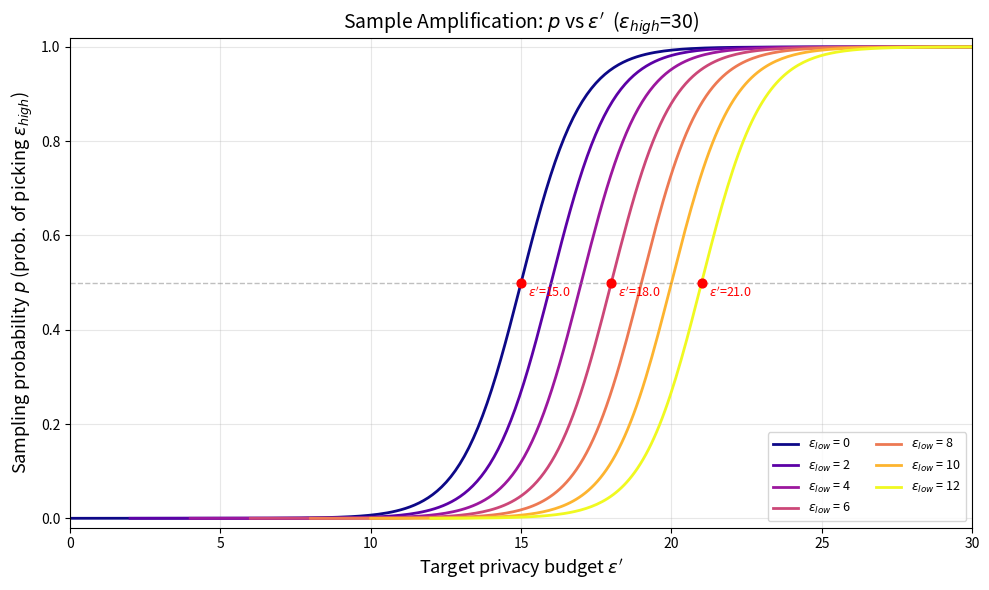

This chart was generated by the following Python code:
#!/usr/bin/env python
# -*- coding: utf-8 -*-

"""
Sample Amplification 概率画图脚本
固定 eps_high，改变 eps_low，绘制不同 eps_low 下采样概率 p 随目标 eps' 的变化曲线。
公式：p = (e^{eps_target} - e^{eps_low}) / (term_a + term_b)

用法:
  python plot_sa_probability_fixed_eps_high.py --eps_high 30 --eps_low_list 0 2 4 6 8 10 12
"""

import numpy as np
import matplotlib.pyplot as plt
import os
import argparse


def compute_mixing_probability(eps_target, eps_low, eps_high):
    """3.3节通用公式"""
    if eps_target <= eps_low:
        return 0.0
    if eps_target >= eps_high:
        return 1.0
    numerator = np.exp(eps_target) - np.exp(eps_low)
    term_a = np.exp((eps_low + eps_high) / 2) - np.exp(eps_low)
    term_b = (1 - np.exp((eps_low - eps_high) / 2)) * np.exp(eps_target)
    denominator = term_a + term_b
    return np.clip(numerator / denominator, 0.0, 1.0)


def main():
    parser = argparse.ArgumentParser(
        description="绘制 Sample Amplification 概率曲线（固定 eps_high，改变 eps_low）"
    )
    parser.add_argument(
        "--eps_high", type=float, default=30,
        help="固定的 eps_high 值 (默认: 30)"
    )
    parser.add_argument(
        "--eps_low_list", type=float, nargs="+",
        default=[0, 2, 4, 6, 8, 10, 12],
        help="eps_low 值列表 (默认: 0 2 4 6 8 10 12)"
    )
    args = parser.parse_args()

    EPS_HIGH = args.eps_high
    EPS_LOW_LIST = sorted(args.eps_low_list)

    # 过滤掉 >= eps_high 的 eps_low 值
    valid_eps_low_list = [el for el in EPS_LOW_LIST if el < EPS_HIGH]
    if len(valid_eps_low_list) < len(EPS_LOW_LIST):
        skipped = set(EPS_LOW_LIST) - set(valid_eps_low_list)
        print(f"警告: eps_low 值 {skipped} >= eps_high={EPS_HIGH}，已跳过")
    if not valid_eps_low_list:
        print("错误: 没有有效的 eps_low 值（均 >= eps_high），退出")
        return

    # 颜色映射：用渐变色区分不同 eps_low
    cmap = plt.cm.plasma
    colors = [cmap(i / (len(valid_eps_low_list) - 1)) for i in range(len(valid_eps_low_list))]

    plt.figure(figsize=(10, 6))

    for eps_low, color in zip(valid_eps_low_list, colors):
        # 对每个 eps_low，在 (eps_low, EPS_HIGH) 范围内计算 p
        eps_targets = np.linspace(eps_low, EPS_HIGH, 200)
        probabilities = np.array([
            compute_mixing_probability(et, eps_low, EPS_HIGH)
            for et in eps_targets
        ])

        plt.plot(eps_targets, probabilities, color=color, linewidth=2.0,
                 label=rf"$\varepsilon_{{low}}$ = {eps_low}")

    # 标注关键点：eps' = (eps_high + eps_low) / 2 时 p ≈ 0.5
    # 选取首、中、末三个 eps_low 做标注
    annotate_indices = [0, len(valid_eps_low_list) // 2, len(valid_eps_low_list) - 1]
    for idx in annotate_indices:
        eps_low = valid_eps_low_list[idx]
        half_eps = (EPS_HIGH + eps_low) / 2
        p_half = compute_mixing_probability(half_eps, eps_low, EPS_HIGH)
        plt.scatter([half_eps], [p_half], color="red", s=40, zorder=5)
        plt.annotate(
            rf"$\varepsilon'$={half_eps}", (half_eps, p_half),
            textcoords="offset points", xytext=(5, -10),
            fontsize=9, color="red"
        )

    plt.xlabel(r"Target privacy budget $\varepsilon'$", fontsize=13)
    plt.ylabel(r"Sampling probability $p$ (prob. of picking $\varepsilon_{high}$)", fontsize=13)
    plt.title(
        rf"Sample Amplification: $p$ vs $\varepsilon'$  ($\varepsilon_{{high}}$={EPS_HIGH})",
        fontsize=14
    )

    plt.xlim(0, EPS_HIGH)
    plt.ylim(-0.02, 1.02)

    # 虚线标注 p=0.5
    plt.axhline(y=0.5, linestyle="--", color="gray", alpha=0.5, linewidth=1.0)

    plt.legend(loc="lower right", fontsize=9, ncol=2)
    plt.grid(True, alpha=0.3)
    plt.tight_layout()

    # 保存（文件名包含 EPS_HIGH 信息）
    output_dir = "./experiment_results_sa"
    os.makedirs(output_dir, exist_ok=True)
    output_file = os.path.join(
        output_dir,
        f"sa_probability_curves_eps_high_{EPS_HIGH}.png"
    )
    plt.savefig(output_file, dpi=200)
    print(f"图片已保存到: {output_file}")


if __name__ == "__main__":
    main()
